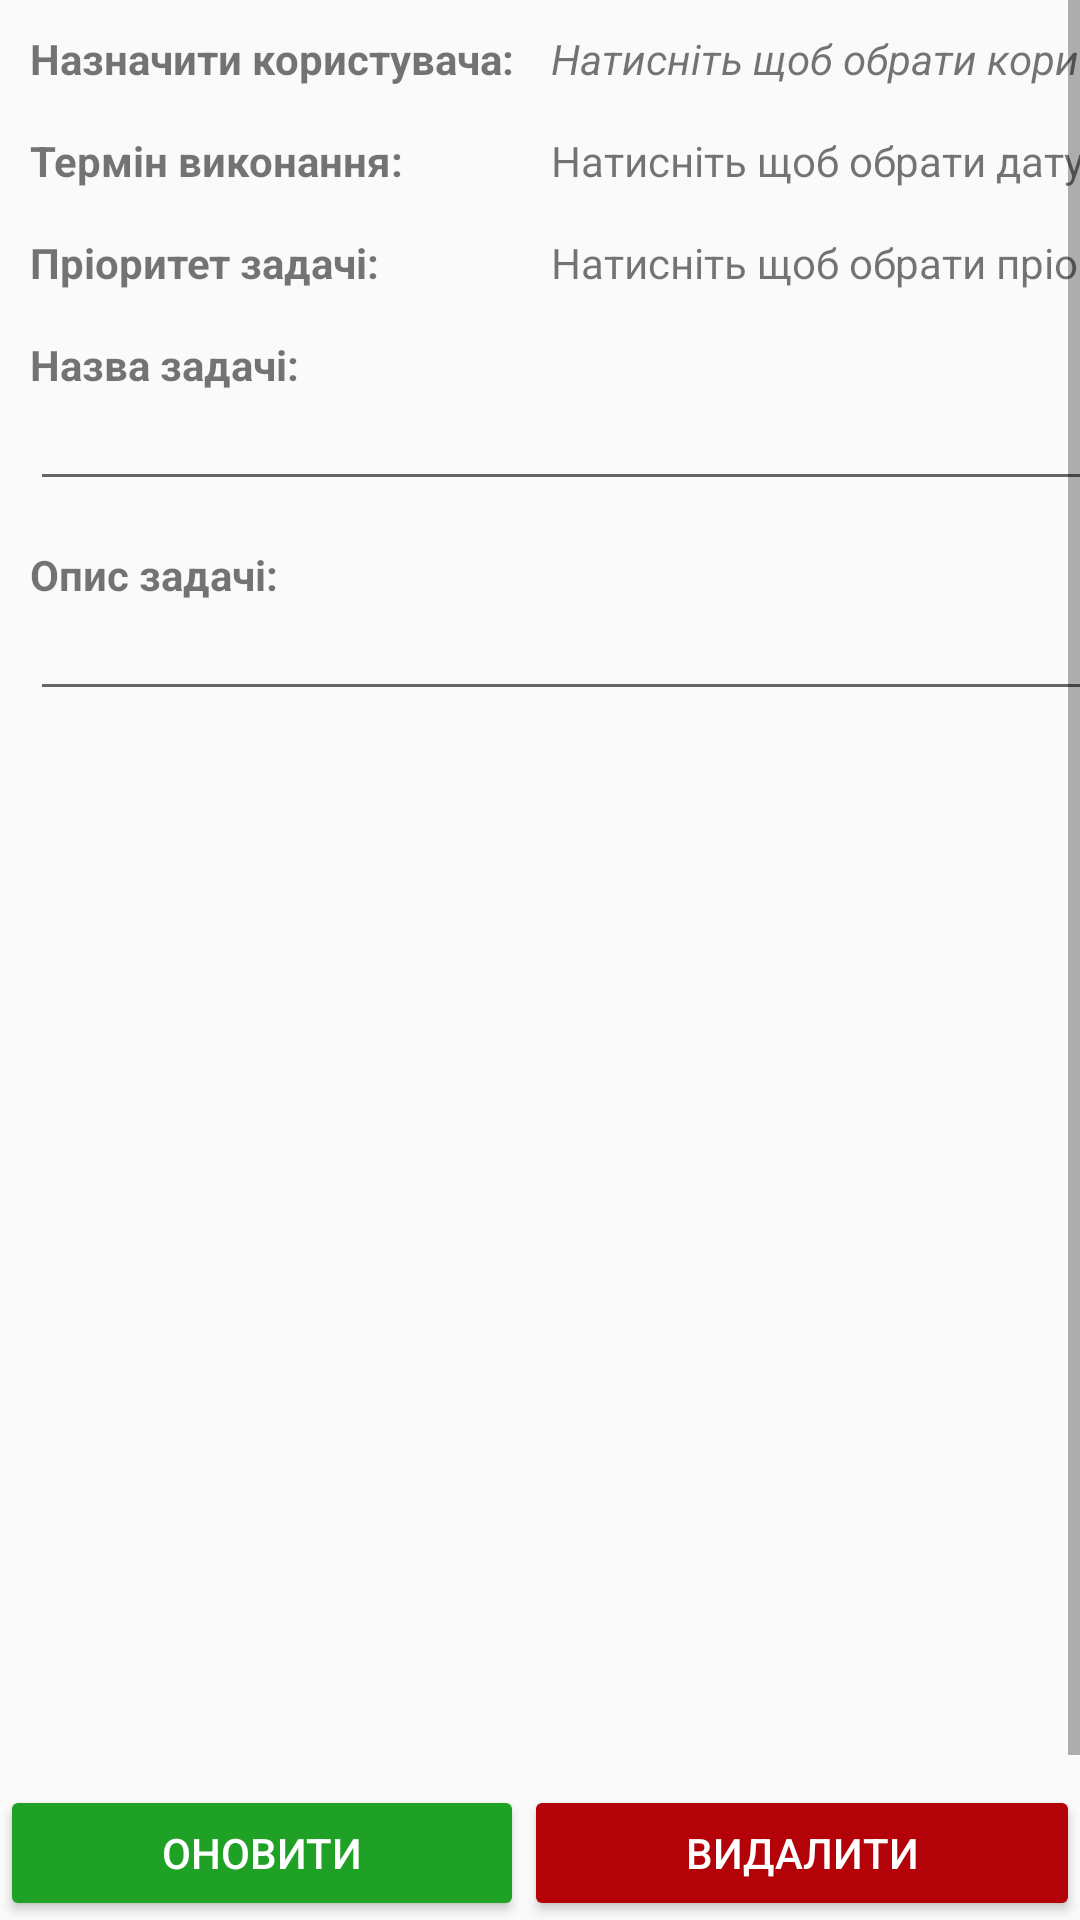

Produce the Android XML layout that renders to this screen, including the resource entries it uses.
<!-- AndroidManifest.xml: application theme AppTheme -->
<!-- res/layout/activity_task_info.xml -->
<?xml version="1.0" encoding="utf-8"?>
<LinearLayout xmlns:android="http://schemas.android.com/apk/res/android"
    xmlns:app="http://schemas.android.com/apk/res-auto"
    xmlns:tools="http://schemas.android.com/tools"
    android:id="@+id/activity_user_tasks"
    android:layout_width="fill_parent"
    android:layout_height="fill_parent"
    tools:context="polytech.distributedtasksproject.UserActivity"
    android:orientation="vertical">

    <ScrollView
        android:id="@+id/description_task_sroll"
        android:layout_width="fill_parent"
        android:layout_height="fill_parent"
        android:layout_alignParentLeft="true"
        android:layout_alignParentStart="true"
        android:layout_alignParentTop="true"
        android:layout_weight="1.5"
        android:fillViewport="true">

        <RelativeLayout
            android:id="@+id/task_update_layout"
            android:layout_width="match_parent"
            android:layout_height="wrap_content"
            android:layout_margin="10dp">

            <TextView
                android:id="@+id/task_end_label"
                android:layout_width="wrap_content"
                android:layout_height="wrap_content"
                android:layout_alignParentLeft="true"
                android:layout_alignParentStart="true"
                android:layout_below="@+id/task_user_label"
                android:layout_marginTop="15dp"
                android:text="Термін виконання:"
                android:textStyle="bold" />

            <TextView
                android:id="@+id/task_name_label"
                android:layout_width="wrap_content"
                android:layout_height="wrap_content"
                android:layout_alignParentLeft="true"
                android:layout_alignParentStart="true"
                android:layout_below="@+id/task_priority_label"
                android:layout_marginTop="15dp"
                android:text="Назва задачі:"
                android:textStyle="bold" />

            <EditText
                android:id="@+id/task_name_update_input"
                android:layout_width="wrap_content"
                android:layout_height="wrap_content"
                android:layout_alignParentEnd="true"
                android:layout_alignParentLeft="true"
                android:layout_alignParentRight="true"
                android:layout_alignParentStart="true"
                android:layout_below="@+id/task_name_label"
                android:ems="10"
                android:inputType="textPersonName"
                android:textSize="14dp" />

            <TextView
                android:id="@+id/task_description_label"
                android:layout_width="wrap_content"
                android:layout_height="wrap_content"
                android:layout_alignParentLeft="true"
                android:layout_alignParentStart="true"
                android:layout_below="@+id/task_name_update_input"
                android:layout_marginTop="15dp"
                android:text="Опис задачі:"
                android:textStyle="bold" />

            <TextView
                android:id="@+id/task_priority_label"
                android:layout_width="wrap_content"
                android:layout_height="wrap_content"
                android:layout_alignParentLeft="true"
                android:layout_alignParentStart="true"
                android:layout_below="@+id/task_end_label"
                android:layout_marginTop="15dp"
                android:text="Пріоритет задачі:"
                android:textStyle="bold" />

            <TextView
                android:id="@+id/task_user_label"
                android:layout_width="wrap_content"
                android:layout_height="wrap_content"
                android:layout_alignParentLeft="true"
                android:layout_alignParentStart="true"
                android:layout_alignParentTop="true"
                android:text="Назначити користувача:"
                android:textStyle="bold" />

            <TextView
                android:id="@+id/task_user_update_show"
                android:layout_width="wrap_content"
                android:layout_height="wrap_content"
                android:layout_alignParentTop="true"
                android:layout_marginLeft="12dp"
                android:layout_marginStart="12dp"
                android:layout_toRightOf="@+id/task_user_label"
                android:clickable="true"
                android:singleLine="true"
                android:text="Натисніть щоб обрати користувача"
                android:textStyle="italic" />

            <TextView
                android:id="@+id/task_end_update_show"
                android:layout_width="wrap_content"
                android:layout_height="wrap_content"
                android:clickable="true"
                android:singleLine="true"
                android:text="Натисніть щоб обрати дату"
                android:layout_alignBaseline="@+id/task_end_label"
                android:layout_alignBottom="@+id/task_end_label"
                android:layout_alignLeft="@+id/task_user_update_show"
                android:layout_alignStart="@+id/task_user_update_show" />

            <TextView
                android:id="@+id/task_priority_update_show"
                android:layout_width="wrap_content"
                android:layout_height="wrap_content"
                android:clickable="true"
                android:singleLine="true"
                android:text="Натисніть щоб обрати пріоритет"
                android:layout_alignBaseline="@+id/task_priority_label"
                android:layout_alignBottom="@+id/task_priority_label"
                android:layout_alignLeft="@+id/task_end_update_show"
                android:layout_alignStart="@+id/task_end_update_show" />

            <EditText
                android:id="@+id/task_description_update_input"
                android:layout_width="wrap_content"
                android:layout_height="wrap_content"
                android:layout_alignParentEnd="true"
                android:layout_alignParentLeft="true"
                android:layout_alignParentRight="true"
                android:layout_alignParentStart="true"
                android:layout_below="@+id/task_description_label"
                android:ems="10"
                android:inputType="textMultiLine"
                android:textSize="14dp" />

        </RelativeLayout>
    </ScrollView>

    <LinearLayout
        android:id="@+id/linearLayout"
        android:layout_width="match_parent"
        android:layout_height="wrap_content"
        android:layout_alignParentBottom="true"
        android:layout_weight="0.1"
        android:orientation="horizontal">

        <Button
            android:id="@+id/update_task_button"
            style="@style/Widget.AppCompat.Button.Colored"
            android:layout_width="wrap_content"
            android:layout_height="wrap_content"
            android:layout_weight="1"
            android:text="@string/user_update_button"
            android:theme="@style/SuccesfullButton" />

        <Button
            android:id="@+id/delete_task_button"
            style="@style/Widget.AppCompat.Button.Colored"
            android:layout_width="wrap_content"
            android:layout_height="wrap_content"
            android:layout_weight="1"
            android:text="@string/user_delete_button"
            android:theme="@style/ErrorButton" />
    </LinearLayout>

</LinearLayout>
<!-- resources referenced by this layout -->
<resources>
  <string name="user_delete_button">Видалити</string>
  <string name="user_update_button">Оновити</string>
  <style name="ErrorButton" parent="ThemeOverlay.AppCompat">
          <item name="colorAccent">@color/colorErrorButton</item>
      </style>
  <style name="SuccesfullButton" parent="ThemeOverlay.AppCompat">
          <item name="colorAccent">@color/colorSuccesfullButton</item>
      </style>
  <style name="AppTheme" parent="Theme.AppCompat.Light.DarkActionBar">
          
          <item name="colorPrimary">@color/colorPrimary</item>
          <item name="colorPrimaryDark">@color/colorPrimaryDark</item>
          
      </style>
  <color name="colorErrorButton">#b30208</color>
  <color name="colorSuccesfullButton">#1ea124</color>
  <color name="colorPrimary">#3F51B5</color>
  <color name="colorPrimaryDark">#303F9F</color>
</resources>
